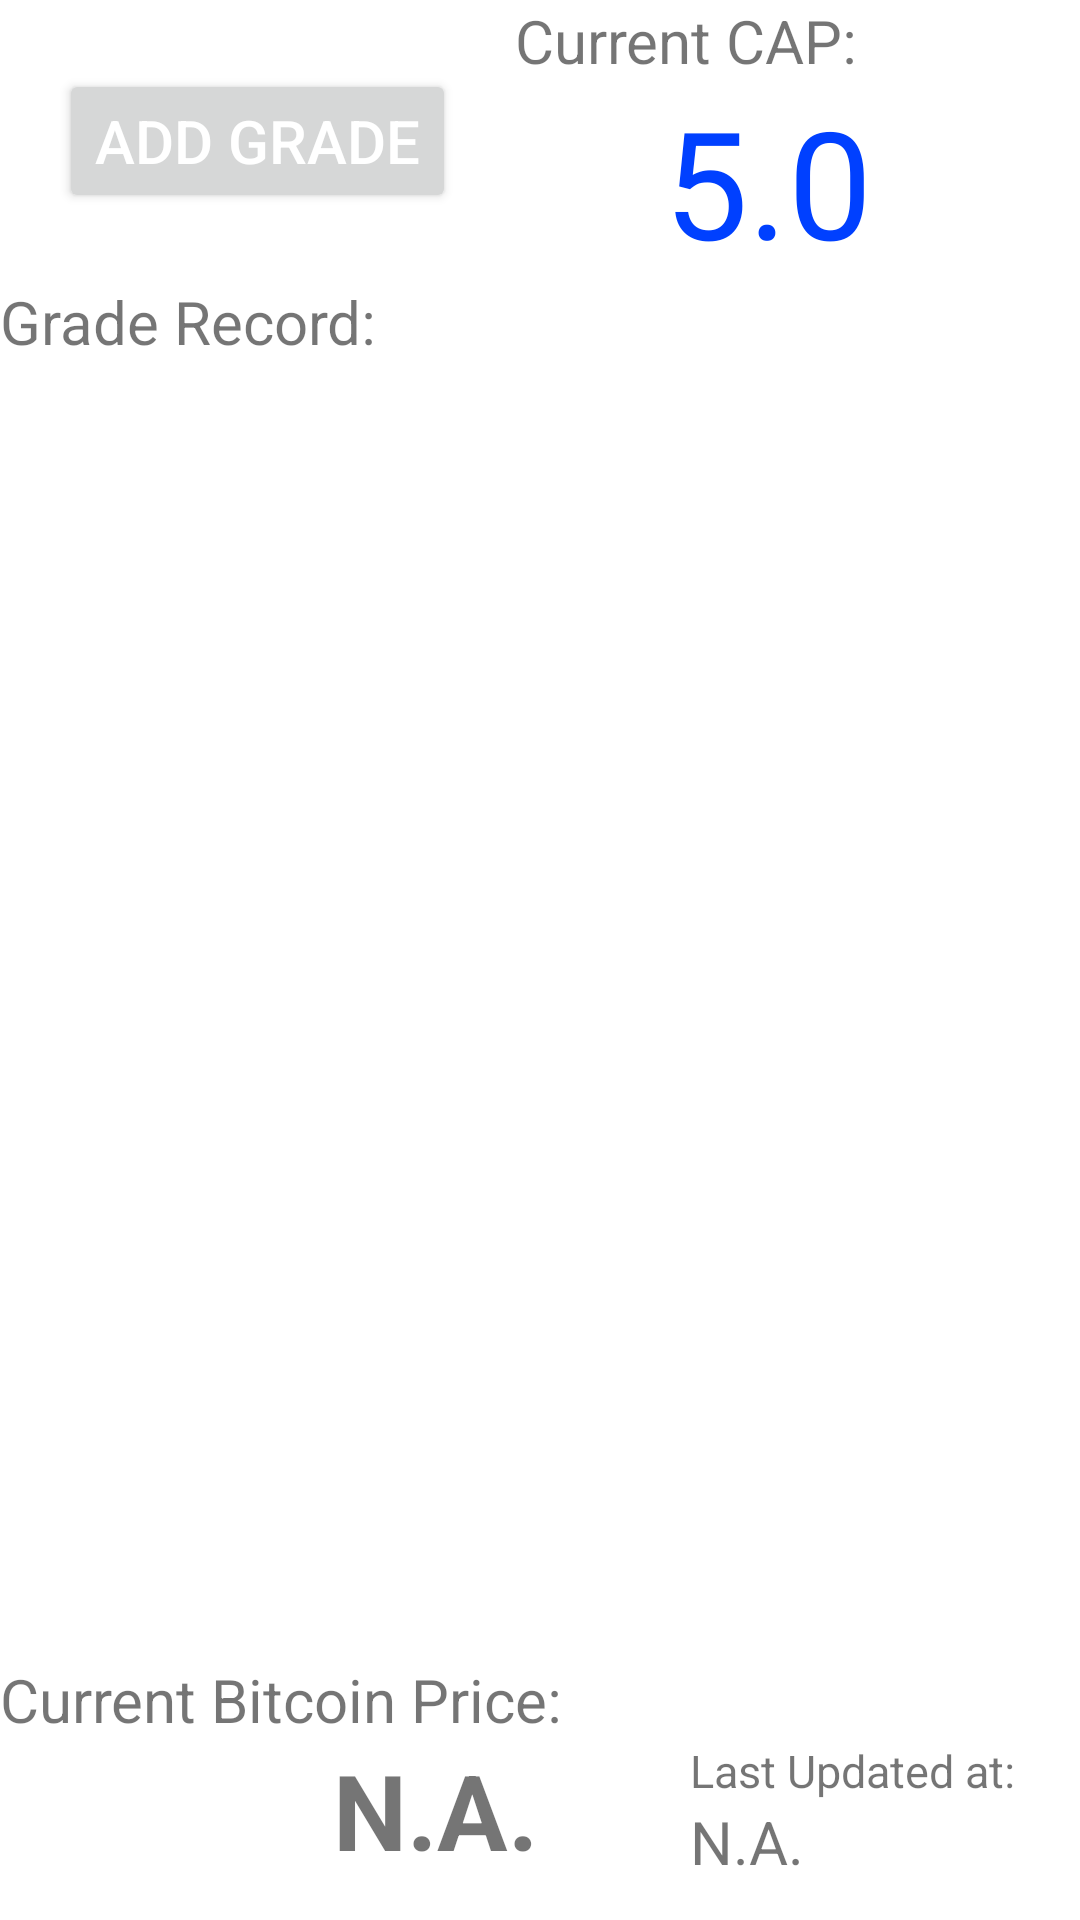

Here is an Android app screen rendered from its layout file. Give the layout XML and the strings, colors and styles it references.
<!-- AndroidManifest.xml: application theme Theme.CAPGG -->
<!-- res/layout/fragment_home_page.xml -->
<?xml version="1.0" encoding="utf-8"?>
<layout
    xmlns:android="http://schemas.android.com/apk/res/android"
    xmlns:tools="http://schemas.android.com/tools"
    xmlns:app="http://schemas.android.com/apk/res-auto">

    <data>
        <variable
            name="viewModel"
            type="com.example.capgg.calculator.HomePageViewModel" />
    </data>

    <androidx.constraintlayout.widget.ConstraintLayout
        android:layout_width="match_parent"
        android:layout_height="match_parent"
        tools:context="com.example.capgg.MainActivity">

        <Button
            android:id="@+id/add_grade_record_button"
            android:layout_width="wrap_content"
            android:layout_height="wrap_content"
            android:text="@string/add_grade_record_button_string"
            android:textSize="20dp"
            android:textColor="@color/white"
            android:onClick="@{() -> viewModel.signalNavigating()}"
            app:layout_constraintBottom_toTopOf="@+id/grade_record_title"
            app:layout_constraintEnd_toStartOf="@+id/cap_title"
            app:layout_constraintStart_toStartOf="parent"
            app:layout_constraintTop_toTopOf="parent" />

        <TextView
            android:id="@+id/cap_title"
            android:layout_width="wrap_content"
            android:layout_height="wrap_content"
            android:text="@string/cap_title_string"
            android:textSize="20dp"
            app:layout_constraintEnd_toEndOf="parent"
            app:layout_constraintHorizontal_bias="0.699"
            app:layout_constraintStart_toStartOf="parent"
            app:layout_constraintTop_toTopOf="parent" />

        <TextView
            android:id="@+id/cap_text"
            android:layout_width="wrap_content"
            android:layout_height="wrap_content"
            android:layout_marginEnd="20dp"
            android:text="@string/cap_default_string"
            android:textColor="@color/cap_safe"
            android:textSize="50dp"
            app:layout_constraintEnd_toEndOf="parent"
            app:layout_constraintStart_toStartOf="@+id/cap_title"
            app:layout_constraintTop_toBottomOf="@+id/cap_title" />

        <TextView
            android:id="@+id/grade_record_title"
            android:layout_width="wrap_content"
            android:layout_height="wrap_content"
            android:text="@string/grade_title_string"
            android:textSize="20dp"
            app:layout_constraintStart_toStartOf="parent"
            app:layout_constraintTop_toBottomOf="@+id/cap_text" />

        <androidx.recyclerview.widget.RecyclerView
            android:id="@+id/recyclerView"
            android:layout_width="match_parent"
            android:layout_height="0dp"
            app:layout_constraintBottom_toTopOf="@+id/bitcoin_price_title"
            app:layout_constraintEnd_toEndOf="parent"
            app:layout_constraintStart_toStartOf="parent"
            app:layout_constraintTop_toBottomOf="@+id/grade_record_title" />

        <TextView
            android:id="@+id/bitcoin_price_title"
            android:layout_width="wrap_content"
            android:layout_height="wrap_content"
            android:text="@string/bitcoin_price_title_string"
            android:textSize="20dp"
            app:layout_constraintBottom_toTopOf="@+id/bitcoin_price_text"
            app:layout_constraintStart_toStartOf="parent" />

        <ImageView
            android:id="@+id/bitcoin_price_status"
            android:layout_width="60dp"
            android:layout_height="60dp"
            app:srcCompat="@drawable/ic_baseline_cloud_off_24"
            app:layout_constraintBottom_toBottomOf="parent"
            app:layout_constraintStart_toStartOf="parent"
            app:layout_constraintTop_toBottomOf="@+id/bitcoin_price_title" />

        <TextView
            android:id="@+id/bitcoin_price_text"
            android:layout_width="0dp"
            android:layout_height="60dp"
            android:text="@string/bitcoin_price_default"
            android:textAlignment="center"
            android:textSize="35dp"
            android:textStyle="bold"
            app:layout_constraintBottom_toBottomOf="parent"
            app:layout_constraintEnd_toStartOf="@+id/bitcoin_price_last_update_title"
            app:layout_constraintStart_toEndOf="@+id/bitcoin_price_status" />

        <TextView
            android:id="@+id/bitcoin_price_last_update_title"
            android:layout_width="130dp"
            android:layout_height="wrap_content"
            android:text="@string/bitcoin_price_last_update_title_string"
            android:textSize="15dp"
            app:layout_constraintEnd_toEndOf="parent"
            app:layout_constraintTop_toBottomOf="@+id/bitcoin_price_title" />

        <TextView
            android:id="@+id/bitcoin_price_last_update_text"
            android:layout_width="0dp"
            android:layout_height="0dp"
            android:text="@string/bitcoin_last_update_default"
            android:textSize="20dp"
            app:layout_constraintBottom_toBottomOf="parent"
            app:layout_constraintEnd_toEndOf="parent"
            app:layout_constraintStart_toEndOf="@+id/bitcoin_price_text"
            app:layout_constraintTop_toBottomOf="@+id/bitcoin_price_last_update_title" />


    </androidx.constraintlayout.widget.ConstraintLayout>
</layout>
<!-- resources referenced by this layout -->
<resources>
  <color name="cap_safe">#0040FF</color>
  <color name="white">#FFFFFFFF</color>
  <string name="add_grade_record_button_string">Add Grade</string>
  <string name="bitcoin_last_update_default">N.A.</string>
  <string name="bitcoin_price_default">N.A.</string>
  <string name="bitcoin_price_last_update_title_string">Last Updated at:</string>
  <string name="bitcoin_price_title_string">Current Bitcoin Price:</string>
  <string name="cap_default_string">5.0</string>
  <string name="cap_title_string">Current CAP:</string>
  <string name="grade_title_string">Grade Record:</string>
  <style name="Theme.CAPGG" parent="Theme.MaterialComponents.DayNight.DarkActionBar">
          
          <item name="colorPrimary">@color/cap_safe</item>
          <item name="colorPrimaryVariant">@android:color/holo_blue_bright</item>
          <item name="colorOnPrimary">@color/white</item>
          
          <item name="colorSecondary">@color/teal_200</item>
          <item name="colorSecondaryVariant">@color/teal_700</item>
          <item name="colorOnSecondary">@color/black</item>
          
          <item name="android:statusBarColor" tools:targetApi="l">?attr/colorPrimaryVariant</item>
          
      </style>
  <color name="teal_200">#FF03DAC5</color>
  <color name="teal_700">#FF018786</color>
  <color name="black">#FF000000</color>
</resources>
